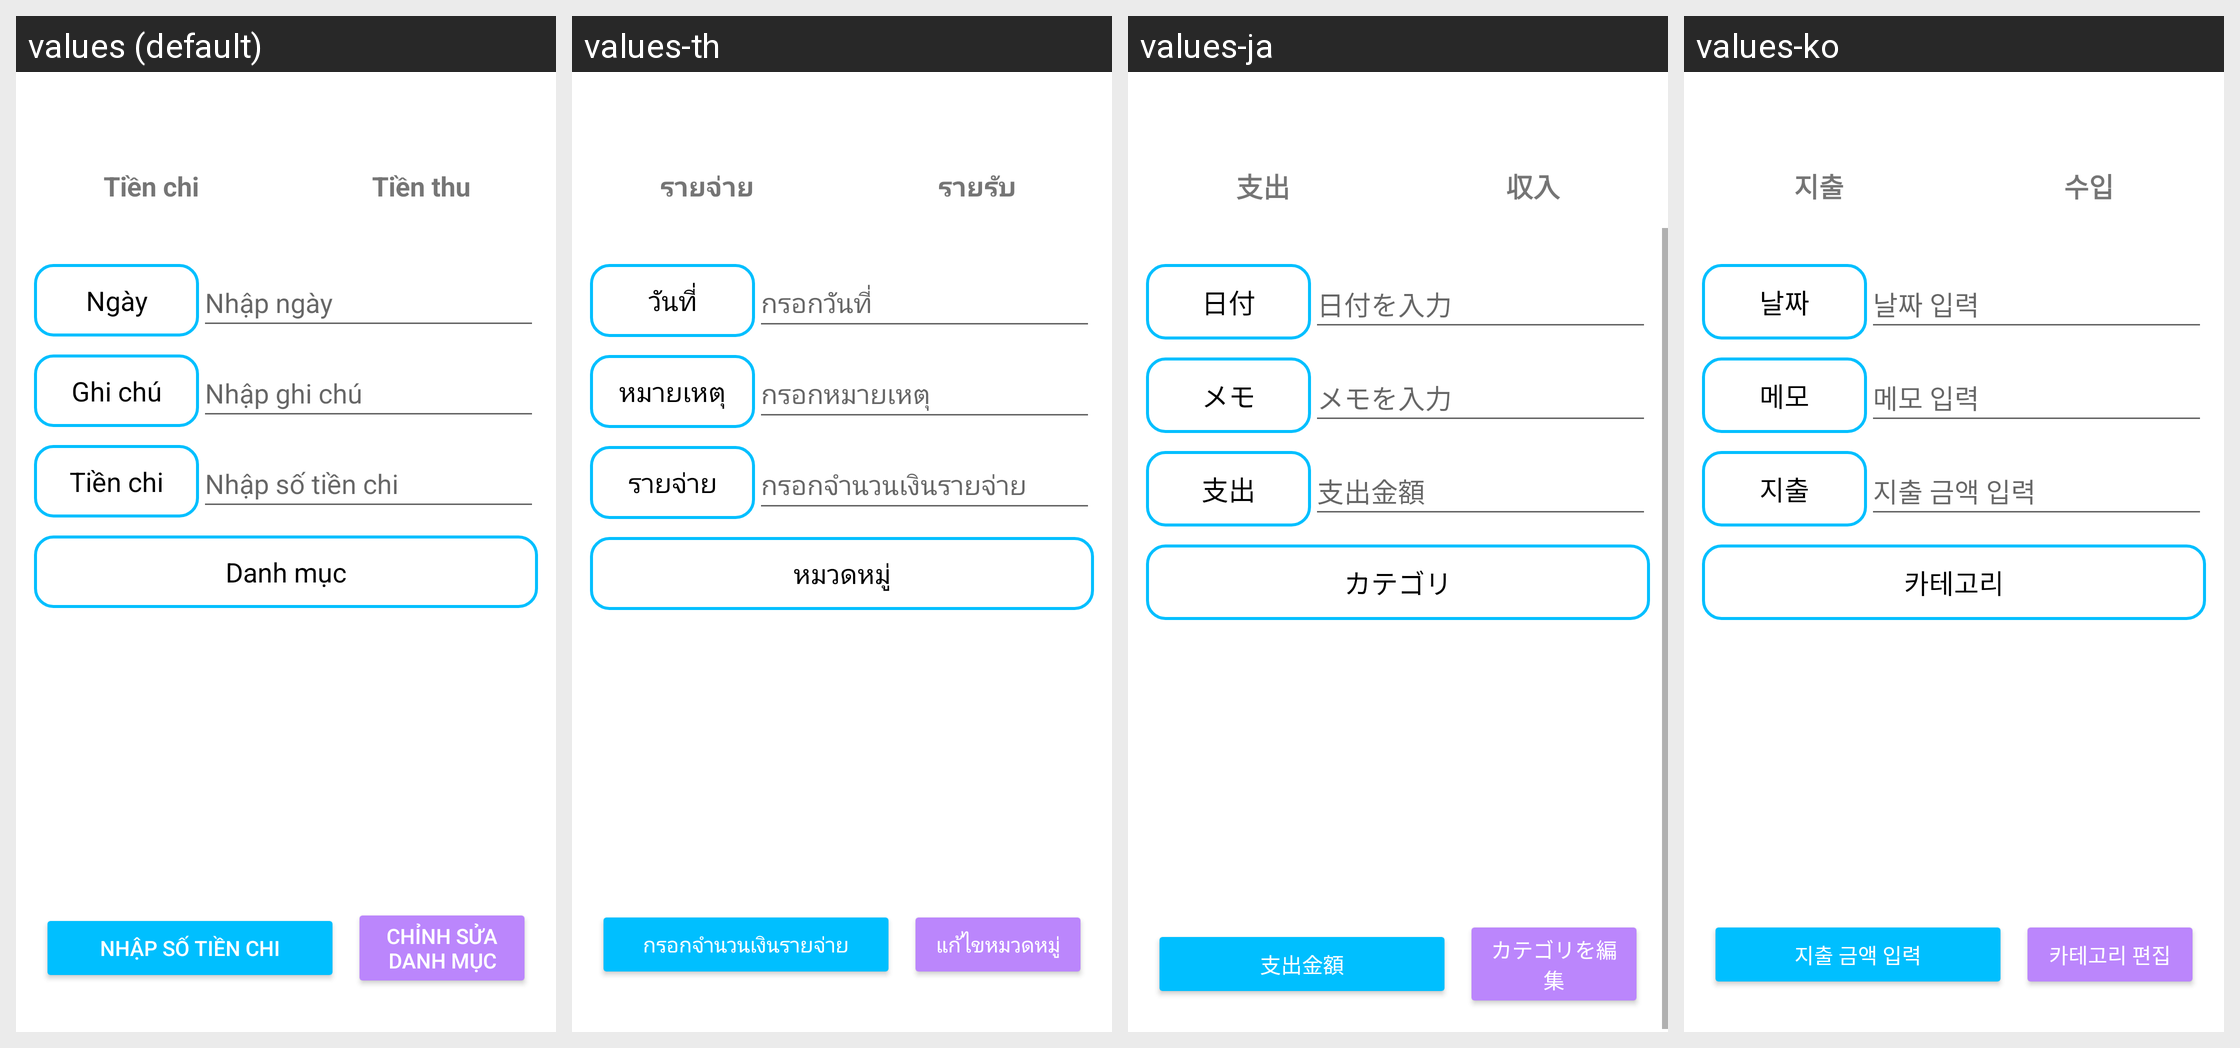

The Android screen above is rendered under several locales of the same app. Produce the string resources it draws, with the default and per-locale values.
Android screen res/layout/fragment_home.xml rendered under 4 locales, left to right: values (default), values-th, values-ja, values-ko. Device: Nexus 5 (rendered at 1080×1920; each locale shown at half size, 540×960, under a caption strip naming it); theme Theme.qltaichinh.
Other locales in the repository, not shown: values-de, values-en, values-zh.
Strings drawn on this screen, with the default value and each locale's value (text and hints the layout hard-codes, and strings that could not be matched under every locale, appear in the picture but are not listed):

expense
  values: Tiền chi
  values-th: รายจ่าย
  values-ja: 支出
  values-ko: 지출

income
  values: Tiền thu
  values-th: รายรับ
  values-ja: 収入
  values-ko: 수입

label_ngay
  values: Ngày
  values-th: วันที่
  values-ja: 日付
  values-ko: 날짜

hint_nhap_ngay
  values: Nhập ngày
  values-th: กรอกวันที่
  values-ja: 日付を入力
  values-ko: 날짜 입력

label_ghi_chu
  values: Ghi chú
  values-th: หมายเหตุ
  values-ja: メモ
  values-ko: 메모

hint_nhap_ghi_chu
  values: Nhập ghi chú
  values-th: กรอกหมายเหตุ
  values-ja: メモを入力
  values-ko: 메모 입력

tab_tien_chi
  values: Tiền chi
  values-th: รายจ่าย
  values-ja: 支出
  values-ko: 지출

hint_so_tien_chi
  values: Nhập số tiền chi
  values-th: กรอกจำนวนเงินรายจ่าย
  values-ja: 支出金額
  values-ko: 지출 금액 입력

danh_muc
  values: Danh mục
  values-th: หมวดหมู่
  values-ja: カテゴリ
  values-ko: 카테고리

edt_danhmuc
  values: Chỉnh sửa danh mục
  values-th: แก้ไขหมวดหมู่
  values-ja: カテゴリを編集
  values-ko: 카테고리 편집

tab_tien_thu
  values: Tiền thu
  values-th: รายรับ
  values-ja: 収入
  values-ko: 수입
